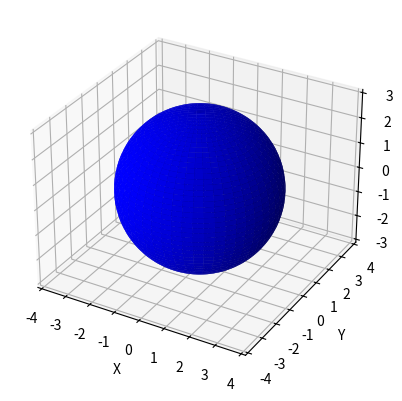

Recreate this plot in Python.
import matplotlib.pyplot as plt
from mpl_toolkits.mplot3d import Axes3D
import numpy as np

# Create a figure and a 3D axis
fig = plt.figure()
ax = fig.add_subplot(111, projection='3d')

# Define the sphere
u = np.linspace(0, 2 * np.pi, 1000)
v = np.linspace(0, np.pi, 1000)
r = 3
x = r * np.outer(np.cos(u), np.sin(v))
y = r * np.outer(np.sin(u), np.sin(v))
z = r * np.outer(np.ones(np.size(u)), np.cos(v))

# Plot the sphere
ax.plot_surface(x, y, z, color='b')

# Set axis labels
ax.set_xlabel('X')
ax.set_ylabel('Y')
ax.set_zlabel('Z')

ax.axis("equal")
# Show the plot
plt.show()
